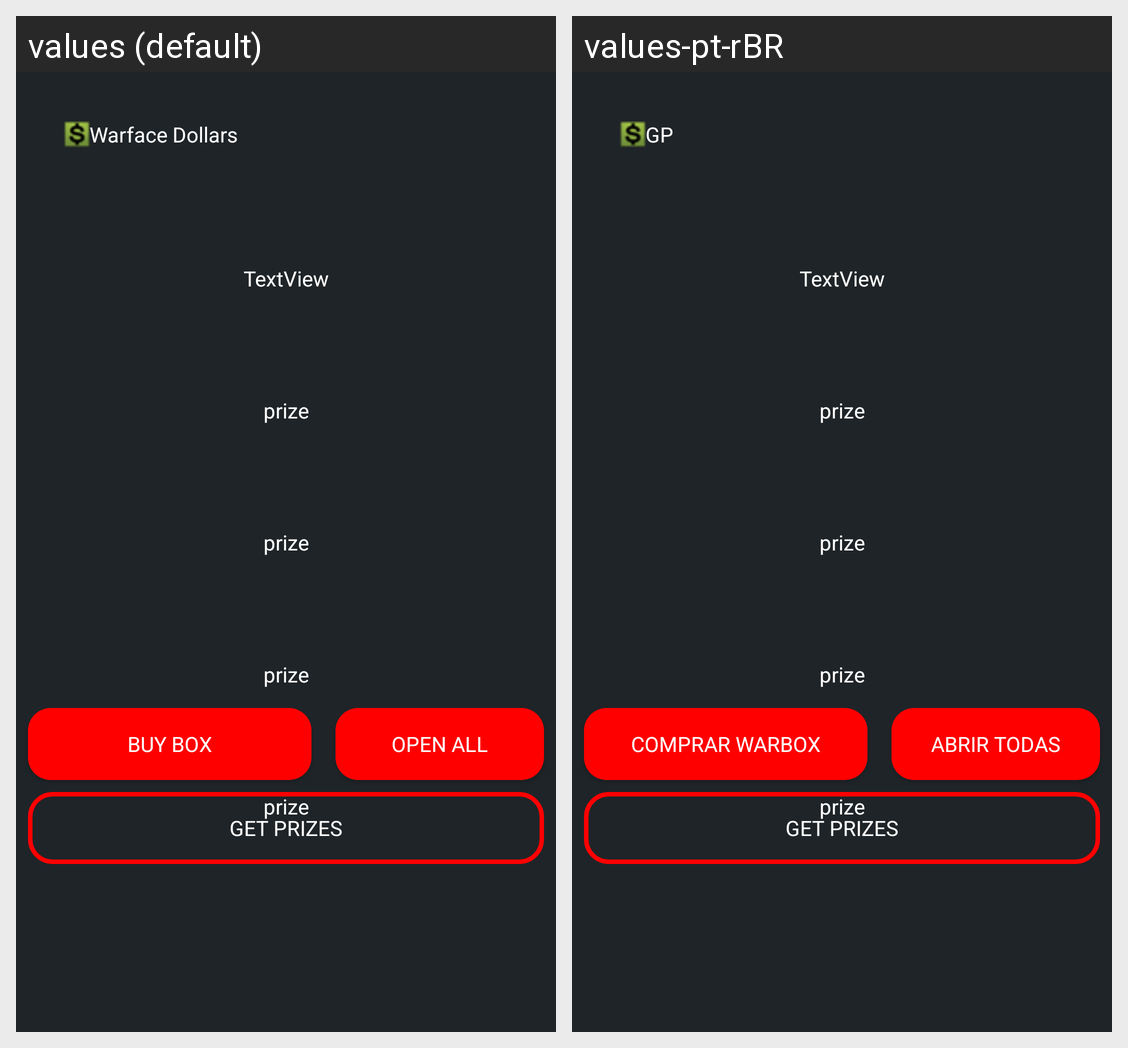

Here is an Android app screen in its default locale and in the app's own translations. Write out the translated-string differences for the strings that appear on this screen.
Android screen res/layout/activity_open_warbox.xml rendered under 2 locales, left to right: values (default), values-pt-rBR. Device: Nexus 5 (rendered at 1080×1920; each locale shown at half size, 540×960, under a caption strip naming it); theme AppTheme.
Strings drawn on this screen, with the default value and each locale's value (text and hints the layout hard-codes, and strings that could not be matched under every locale, appear in the picture but are not listed):

warface_dollars
  values: Warface Dollars
  values-pt-rBR: GP

buy_box
  values: Buy Box
  values-pt-rBR: Comprar Warbox

open_all
  values: Open All
  values-pt-rBR: Abrir Todas

get_prizes
  values: Get Prizes
  values-pt-rBR: Get Prizes  [not translated; the default value is used]

warbox_prize
  values: prize
  values-pt-rBR: prize  [not translated; the default value is used]
